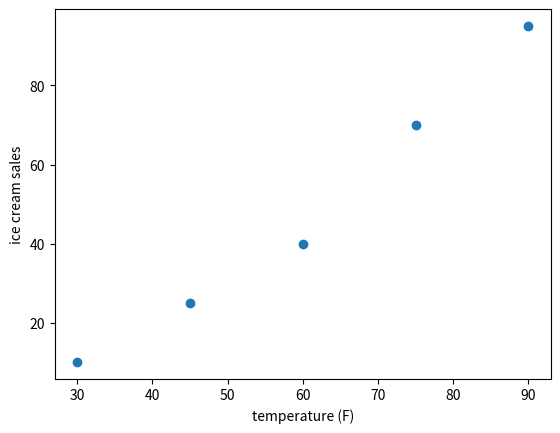

Here is the Python script that generated this plot: (Note: this script raises an exception after producing the figure.)
%matplotlib inline
import re

import matplotlib.pyplot as plt
import numpy as np

class Playlist:
    def __init__(self, name, songs):
        self.name = name    # instance attribute
        self.songs = songs  # instance attribute

    def add_song(self, song):
        self.songs.append(song)

mix = Playlist("Road Trip", ["Song A"])
mix.add_song("Song B")
print(mix.songs)  # ['Song A', 'Song B']


scores = [90, 80, 70]
weights = [0.5, 0.3, 0.2]
final_grade = sum(s * w for s, w in zip(scores, weights))
print(final_grade)  # 83.0


def freeze_alert(temp_c):
    return 1 if temp_c <= 0 else -1

print(freeze_alert(-5))  # 1
print(freeze_alert(10))  # -1


import matplotlib.pyplot as plt

city_temp = [30, 45, 60, 75, 90]
ice_cream_sales = [10, 25, 40, 70, 95]
plt.scatter(city_temp, ice_cream_sales)
plt.xlabel("temperature (F)")
plt.ylabel("ice cream sales")
plt.savefig("ice_cream.png")
print("Saved scatter plot to ice_cream.png")  # Saved scatter plot to ice_cream.png


class Perceptron:
    def __init__(self, n_features: int):
        self.weights = np.zeros(n_features)
        self.bias = 0.0

    def net_input(self, x: np.ndarray) -> float:
        return float(np.dot(x, self.weights) + self.bias)

    def activation(self, z: float) -> int:
        """Turn a score into a class label.

        Args:
            z: the net input (score), a single number.

        Returns:
            1 if z >= 0, otherwise -1 (an int, never 0).

        Example:
            activation(0.3) -> 1, activation(-0.3) -> -1, activation(0.0) -> 1

        TODO:
            1. Compare z with 0 (remember: exactly 0 counts as the +1 side).
            2. Return 1 for the "yes" side and -1 for the "no" side.
        """
        raise NotImplementedError("Perceptron.activation() is not implemented yet - replace the TODO with your code")

    def predict(self, x: np.ndarray) -> int:
        """Classify one example.

        Args:
            x: numpy array of features for ONE example, e.g. np.array([1.0, 0.0]).

        Returns:
            1 or -1.

        Example:
            with weights [1.0, -1.0] and bias 0.5:
            predict(np.array([1.0, 0.0])) -> 1   (score 1.5)
            predict(np.array([0.0, 2.0])) -> -1  (score -1.5)

        TODO:
            1. Get the score for x by calling the existing self.net_input.
            2. Pass that score to self.activation.
            3. Return what activation gives back.
        """
        raise NotImplementedError("Perceptron.predict() is not implemented yet - replace the TODO with your code")


p = Perceptron(n_features=2)
p.weights = np.array([1.0, -1.0])
p.bias = 0.5

assert p.activation(0.3) == 1, 'p.activation(0.3) should be ' + repr(1) + ", got " + repr(p.activation(0.3))
assert p.activation(-0.3) == -1, 'p.activation(-0.3) should be ' + repr(-1) + ", got " + repr(p.activation(-0.3))
assert p.predict(np.array([1.0, 0.0])) == 1, 'p.predict(np.array([1.0, 0.0])) should be ' + repr(1) + ", got " + repr(p.predict(np.array([1.0, 0.0])))   # net = 1*1 + -1*0 + 0.5 = 1.5
assert p.predict(np.array([0.0, 2.0])) == -1, 'p.predict(np.array([0.0, 2.0])) should be ' + repr(-1) + ", got " + repr(p.predict(np.array([0.0, 2.0])))  # net = 0 + -2 + 0.5 = -1.5

print("All checks passed.")

class Perceptron:
    def __init__(self, n_features: int):
        self.weights = np.zeros(n_features)
        self.bias = 0.0

    def net_input(self, x: np.ndarray) -> float:
        return float(np.dot(x, self.weights) + self.bias)

    def activation(self, z: float) -> int:
        return 1 if z >= 0 else -1

    def predict(self, x: np.ndarray) -> int:
        return self.activation(self.net_input(x))


p = Perceptron(n_features=2)
p.weights = np.array([1.0, -1.0])
p.bias = 0.5
print(p.predict(np.array([1.0, 0.0])))

"""Load the shared real-world review dataset (embedded so this notebook needs no repo checkout)."""
import csv
import io

REVIEW_CSV = """sentence,label
the movie was absolutely wonderful and kept me hooked the whole time,1
i loved every minute of this film,1
the acting was superb and the story was touching,1
this was one of the best movies i have seen all year,1
the plot was engaging and the pacing was perfect,1
a brilliant film with outstanding performances,1
the soundtrack was beautiful and matched the mood perfectly,1
i would watch this movie again without hesitation,1
the director did an amazing job telling this story,1
this film exceeded all of my expectations,1
the characters felt real and the dialogue was sharp,1
a truly moving and unforgettable experience,1
the visuals were stunning and the effects were impressive,1
this is a masterpiece that everyone should see,1
the humor was clever and the timing was excellent,1
i was on the edge of my seat the entire film,1
the ending was satisfying and well earned,1
this movie made me laugh and cry at the same time,1
a wonderfully crafted story with great performances,1
the chemistry between the leads was fantastic,1
i really enjoyed the twist near the end,1
this film is a delightful surprise from start to finish,1
the cinematography was gorgeous throughout the movie,1
a heartwarming tale that left me smiling,1
the pacing kept the tension high without ever dragging,1
i cannot recommend this movie enough,1
the product works exactly as advertised and arrived quickly,1
i am very happy with this purchase,1
the quality is excellent for the price,1
this item exceeded my expectations in every way,1
the customer service team was friendly and helpful,1
setup was quick and the instructions were clear,1
this gadget has made my daily routine so much easier,1
the build quality feels sturdy and well made,1
i would definitely buy this product again,1
the battery life is impressive and lasts all day,1
shipping was fast and the packaging was excellent,1
this is by far the best purchase i made this year,1
the design is sleek and it works flawlessly,1
i appreciate how easy this product is to use,1
the price is fair given the quality you get,1
this laptop is fast reliable and great for work,1
the headphones sound amazing and are comfortable to wear,1
i love how lightweight and portable this device is,1
the app is intuitive and runs smoothly on my phone,1
this coffee maker brews a delicious cup every morning,1
the movie was boring and dragged on for way too long,0
i did not enjoy this film at all,0
the acting felt wooden and the story made no sense,0
this was one of the worst movies i have seen all year,0
the plot was confusing and the pacing was terrible,0
a disappointing film with weak performances,0
the soundtrack was forgettable and did not fit the mood,0
i would never watch this movie again,0
the director seemed to have no clear vision for this story,0
this film fell far short of my expectations,0
the characters felt flat and the dialogue was awkward,0
a frustrating and forgettable experience overall,0
the visuals were dull and the effects looked cheap,0
this movie is a mess that nobody should waste time on,0
the humor fell flat and the timing was off,0
i kept checking the clock throughout the entire film,0
the ending felt rushed and unearned,0
this movie made me want to leave the theater early,0
a poorly crafted story with unconvincing performances,0
the chemistry between the leads felt forced,0
i was annoyed by the predictable twist near the end,0
this film is a tedious slog from start to finish,0
the cinematography was flat and uninspired throughout,0
a dull tale that left me checking my phone,0
the pacing dragged and the tension never built,0
i cannot recommend this movie to anyone,0
the product broke after only two days of use,0
i am very unhappy with this purchase,0
the quality is poor for the price charged,0
this item fell short of my expectations in every way,0
the customer service team was rude and unhelpful,0
setup was confusing and the instructions were unclear,0
this gadget has made my daily routine more frustrating,0
the build quality feels flimsy and cheaply made,0
i would never buy this product again,0
the battery life is disappointing and drains quickly,0
shipping was slow and the packaging was damaged,0
this is by far the worst purchase i made this year,0
the design is clunky and it barely works,0
i am frustrated by how hard this product is to use,0
the price is too high given the poor quality,0
this laptop is slow unreliable and bad for work,0
the headphones sound tinny and are uncomfortable to wear,0
i hate how heavy and bulky this device is,0
the app is confusing and crashes on my phone,0
this coffee maker leaks and ruins my morning,0
the sequel was even better than the original film,1
i found the story dull and the characters uninteresting,0
the special effects were groundbreaking and beautifully done,1
the remote control stopped working within a week,0
this phone case fits perfectly and looks great,1
the instructions were missing several important steps,0
the keyboard feels responsive and is a joy to type on,1
the screen arrived scratched and the seller ignored my complaint,0
this backpack is durable and has plenty of storage,1
the movie relied on tired clichés and predictable jokes,0
the restaurant served delicious food with generous portions,1
our waiter was attentive and the service was outstanding,1
the pasta was cooked perfectly and full of flavor,1
this cafe has a cozy atmosphere and friendly staff,1
the steak was tender and cooked exactly how i asked,1
dessert was the highlight of an already fantastic meal,1
the wine pairing recommendations were spot on,1
i loved the fresh ingredients and creative menu,1
the bakery bread is soft and always baked fresh,1
this bistro has become my favorite spot in town,1
the book kept me turning pages late into the night,1
the author writes with wit and genuine emotional depth,1
i finished this novel in a single weekend it was that good,1
the world building in this book is rich and immersive,1
this memoir was honest funny and deeply moving,1
the mystery had twists i never saw coming,1
the poetry collection was beautiful and thought provoking,1
i recommend this book to anyone who loves a good story,1
the hotel room was spotless and beautifully decorated,1
the staff greeted us warmly and upgraded our room,1
the pool area was relaxing and well maintained,1
check in was smooth and the concierge was helpful,1
the breakfast buffet had a wonderful variety of fresh food,1
our stay at this resort exceeded every expectation,1
the view from the balcony was absolutely breathtaking,1
the gym and spa facilities were top notch,1
this hotel is perfect for a relaxing weekend getaway,1
the car handles smoothly and the ride is comfortable,1
fuel efficiency on this vehicle has been impressive,1
the dealership made the buying process quick and painless,1
this vacuum cleaner picks up dirt with ease,1
the blender is powerful and easy to clean,1
these shoes are comfortable and have held up well,1
the jacket is warm stylish and fits perfectly,1
the restaurant food was bland and arrived cold,0
our waiter seemed annoyed and service was painfully slow,0
the pasta was overcooked and lacked any real flavor,0
this cafe was noisy and the staff were dismissive,0
the steak was tough and clearly overdone,0
dessert was stale and ruined an otherwise average meal,0
the wine pairing recommendations were completely off,0
i disliked the stale ingredients and boring menu,0
the bakery bread is dry and often stale,0
this bistro has become a place i actively avoid,0
the book dragged and i never finished reading it,0
the author writes with clumsy prose and shallow characters,0
i abandoned this novel halfway through out of boredom,0
the world building in this book felt lazy and inconsistent,0
this memoir was dull repetitive and emotionally flat,0
the mystery was predictable from the very first page,0
the poetry collection felt uninspired and forgettable,0
i would not recommend this book to anyone,0
the hotel room was dirty and poorly maintained,0
the staff ignored us and refused to help with our request,0
the pool area was filthy and badly maintained,0
check in took forever and the concierge was unhelpful,0
the breakfast buffet had stale food and few options,0
our stay at this resort fell far below expectations,0
the view from the balcony was blocked by construction,0
the gym and spa facilities were outdated and dirty,0
this hotel is a poor choice for any kind of getaway,0
the car rattles constantly and the ride is uncomfortable,0
fuel efficiency on this vehicle has been disappointing,0
the dealership made the buying process stressful and confusing,0
this vacuum cleaner barely picks up any dirt,0
the blender is weak and difficult to clean,0
these shoes are uncomfortable and fell apart quickly,0
the jacket is thin flimsy and does not fit well,0
"""

def load_reviews():
    reader = csv.DictReader(io.StringIO(REVIEW_CSV))
    sentences, labels = [], []
    for row in reader:
        sentences.append(row["sentence"])
        labels.append(int(row["label"]))
    return sentences, labels

sentences, labels = load_reviews()
print(f"Loaded {len(sentences)} real review sentences.")


MIN_WORD_COUNT = 3
MIN_POLARITY_RATIO = 0.7

y = np.array([1 if label == 1 else -1 for label in labels])


def tok(sentence: str) -> list[str]:
    return re.findall(r"[a-z]+", sentence.lower())


def build_vocab(sentences: list[str], y: np.ndarray) -> list[str]:
    """Pick words whose presence strongly leans toward one label."""
    pos_doc_counts: dict[str, int] = {}
    neg_doc_counts: dict[str, int] = {}
    for sentence, label in zip(sentences, y):
        bucket = pos_doc_counts if label == 1 else neg_doc_counts
        for word in set(tok(sentence)):
            bucket[word] = bucket.get(word, 0) + 1

    vocab = []
    for word in set(pos_doc_counts) | set(neg_doc_counts):
        pos, neg = pos_doc_counts.get(word, 0), neg_doc_counts.get(word, 0)
        total = pos + neg
        if total < MIN_WORD_COUNT:
            continue
        if abs(pos - neg) / total < MIN_POLARITY_RATIO:
            continue
        vocab.append((word, total))

    vocab.sort(key=lambda pair: pair[1], reverse=True)
    return [word for word, _ in vocab]


def vectorize(sentences: list[str], vocab: list[str]) -> np.ndarray:
    """Binary bag-of-words: 1 if the vocab word appears in the sentence, else 0."""
    index = {word: i for i, word in enumerate(vocab)}
    X = np.zeros((len(sentences), len(vocab)))
    for row, s in enumerate(sentences):
        for w in set(tok(s)):
            if w in index:
                X[row, index[w]] = 1.0
    return X


def pca_2d(X: np.ndarray) -> np.ndarray:
    centered = X - X.mean(axis=0)
    cov = np.cov(centered, rowvar=False)
    eigenvalues, eigenvectors = np.linalg.eigh(cov)
    top2 = eigenvectors[:, np.argsort(eigenvalues)[::-1][:2]]
    return centered @ top2


def plot_boundary(X2d: np.ndarray, y: np.ndarray, model: Perceptron, title: str) -> None:
    plt.figure(figsize=(7, 6))
    for label, color, name in ((1, "seagreen", "positive"), (-1, "crimson", "negative")):
        mask = y == label
        plt.scatter(X2d[mask, 0], X2d[mask, 1], color=color, alpha=0.7, label=name)

    x_min, x_max = X2d[:, 0].min() - 1, X2d[:, 0].max() + 1
    if abs(model.weights[1]) > 1e-9:
        xs = np.linspace(x_min, x_max, 100)
        ys = -(model.weights[0] * xs + model.bias) / model.weights[1]
        plt.plot(xs, ys, color="black", linestyle="--", label="decision boundary")

    plt.xlabel("PCA component 1")
    plt.ylabel("PCA component 2")
    plt.title(title)
    plt.legend()
    plt.tight_layout()
    plt.show()


vocab = build_vocab(sentences, y)
X = vectorize(sentences, vocab)
X2d = pca_2d(X)

model = Perceptron(n_features=2)
predictions = np.array([model.predict(x) for x in X2d])
accuracy = (predictions == y).mean()

print(f"Vocabulary size: {len(vocab)}")
print(f"Untrained perceptron accuracy on real sentiment data: {accuracy:.2%}")
print("(Weights are all zero, so it predicts the same class for everything - see lab 5.)")

plot_boundary(X2d, y, model, "Untrained perceptron on real review sentiment")
